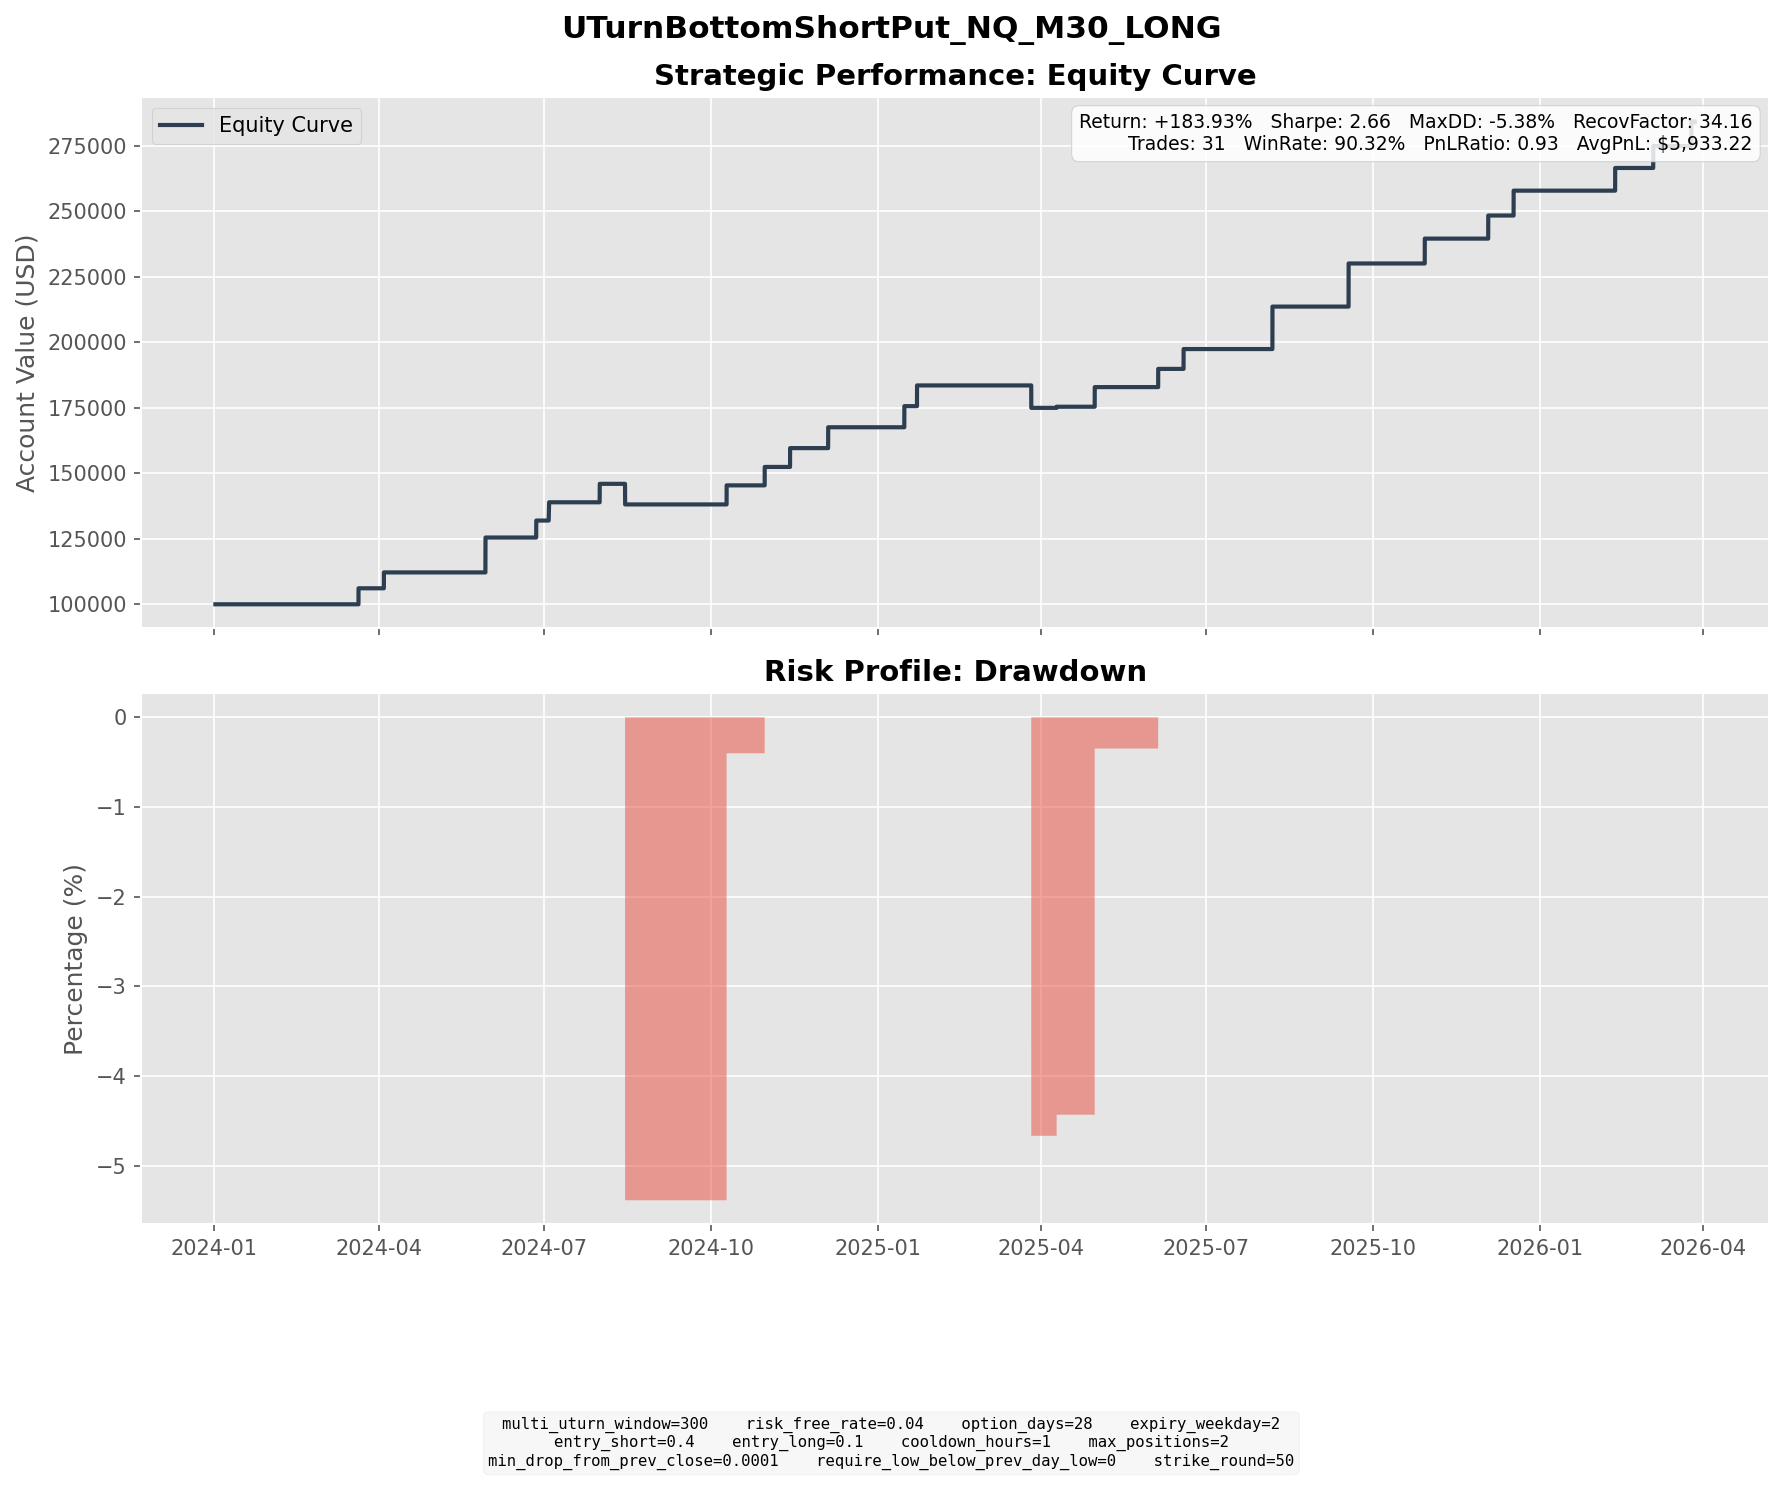

The data file committed next to this chart (first rows):
entry_dt, lock_dt, lock_reason, settlement_dt, close_reason, k1, k2, short_prem, long_prem, net_credit, short_settle, long_settle, final_pnl
2024-02-21 11:00:00, 2024-02-21 11:00:00, direct_entry, 2024-03-20 16:00:00, expiry, 17150, 15600, 368.4, 63.06, 305.3, 0.0, 0.0, 305.3
2024-03-05 15:30:00, 2024-03-05 15:30:00, direct_entry, 2024-04-03 16:00:00, expiry, 17550, 16000, 371.6, 68.75, 302.9, 0.0, 0.0, 302.9
2024-04-25 10:00:00, 2024-04-25 10:00:00, direct_entry, 2024-05-29 16:00:00, expiry, 17050, 15400, 398.1, 71.55, 326.6, 0.0, 0.0, 326.6
2024-04-25 11:00:00, 2024-04-25 11:00:00, direct_entry, 2024-05-29 16:00:00, expiry, 17050, 15350, 407.3, 68.51, 338.8, 0.0, 0.0, 338.8
2024-05-29 21:30:00, 2024-05-29 21:30:00, direct_entry, 2024-06-26 16:00:00, expiry, 18350, 16700, 390.5, 66.45, 324, 0.0, 0.0, 324
2024-05-30 00:00:00, 2024-05-30 00:00:00, direct_entry, 2024-07-03 18:00:00, expiry, 18250, 16450, 421.1, 72.83, 348.3, 0.0, 0.0, 348.3
2024-07-02 08:00:00, 2024-07-02 08:00:00, direct_entry, 2024-07-31 16:00:00, expiry, 19550, 17750, 424.4, 72.38, 352, 0.0, 0.0, 352
2024-07-17 08:00:00, 2024-07-17 08:00:00, direct_entry, 2024-08-14 16:00:00, expiry, 19900, 18100, 424.4, 72.65, 351.8, 744.8, 0.0, -393
2024-09-05 03:00:00, 2024-09-05 03:00:00, direct_entry, 2024-10-09 16:00:00, expiry, 18550, 16700, 437.7, 73.96, 363.8, 0.0, 0.0, 363.8
2024-09-30 02:30:00, 2024-09-30 02:30:00, direct_entry, 2024-10-30 16:00:00, expiry, 19750, 17950, 429.9, 78.21, 351.6, 0.0, 0.0, 351.6
2024-10-16 10:00:00, 2024-10-16 10:00:00, direct_entry, 2024-11-13 16:00:00, expiry, 19950, 18150, 434.3, 75.1, 359.2, 0.0, 0.0, 359.2
2024-10-31 04:30:00, 2024-10-31 04:30:00, direct_entry, 2024-12-04 16:00:00, expiry, 19900, 17900, 477.1, 79.37, 397.7, 0.0, 0.0, 397.7
2024-12-12 16:00:00, 2024-12-12 16:00:00, direct_entry, 2025-01-15 16:00:00, expiry, 21200, 19150, 490, 87.31, 402.7, 0.0, 0.0, 402.7
2024-12-20 07:30:00, 2024-12-20 07:30:00, direct_entry, 2025-01-22 16:00:00, expiry, 20650, 18650, 479, 83.58, 395.4, 0.0, 0.0, 395.4
2025-02-25 06:00:00, 2025-02-25 06:00:00, direct_entry, 2025-03-26 16:00:00, expiry, 20900, 19000, 456.9, 80.79, 376.2, 804.2, 0.0, -428.1
2025-03-06 15:00:00, 2025-03-06 15:00:00, direct_entry, 2025-04-09 16:00:00, expiry, 19650, 17750, 451.5, 80.4, 371.1, 349.5, 0.0, 21.59
2025-03-27 20:30:00, 2025-03-27 20:30:00, direct_entry, 2025-04-30 16:00:00, expiry, 19550, 17650, 454.3, 79.69, 374.6, 0.0, 0.0, 374.6
2025-05-06 10:00:00, 2025-05-06 10:00:00, direct_entry, 2025-06-04 16:00:00, expiry, 19500, 17750, 424, 76.76, 347.3, 0.0, 0.0, 347.3
2025-05-21 06:30:00, 2025-05-21 06:30:00, direct_entry, 2025-06-18 16:00:00, expiry, 20900, 19000, 456.2, 77.92, 378.3, 0.0, 0.0, 378.3
2025-07-08 21:30:00, 2025-07-08 21:30:00, direct_entry, 2025-08-06 16:00:00, expiry, 22450, 20400, 490.3, 83.92, 406.4, 0.0, 0.0, 406.4
2025-07-09 02:30:00, 2025-07-09 02:30:00, direct_entry, 2025-08-06 16:00:00, expiry, 22450, 20400, 486.1, 82.35, 403.7, 0.0, 0.0, 403.7
2025-08-19 02:00:00, 2025-08-19 02:00:00, direct_entry, 2025-09-17 16:00:00, expiry, 23250, 21150, 500.1, 89.81, 410.3, 0.0, 0.0, 410.3
2025-08-19 15:30:00, 2025-08-19 15:30:00, direct_entry, 2025-09-17 16:00:00, expiry, 23000, 20900, 498, 85.72, 412.3, 0.0, 0.0, 412.3
2025-09-25 10:00:00, 2025-09-25 10:00:00, direct_entry, 2025-10-29 16:00:00, expiry, 24100, 21700, 570.2, 95.99, 474.2, 0.0, 0.0, 474.2
2025-11-04 21:30:00, 2025-11-04 21:30:00, direct_entry, 2025-12-03 16:00:00, expiry, 24900, 22650, 533.9, 93.14, 440.7, 0.0, 0.0, 440.7
2025-11-14 05:00:00, 2025-11-14 05:00:00, direct_entry, 2025-12-17 16:00:00, expiry, 24450, 22050, 571.2, 96.97, 474.2, 0.0, 0.0, 474.2
2026-01-14 13:30:00, 2026-01-14 13:30:00, direct_entry, 2026-02-11 16:00:00, expiry, 25000, 22800, 528.7, 95.68, 433, 0.0, 0.0, 433
2026-01-30 03:30:00, 2026-01-30 03:30:00, direct_entry, 2026-03-04 16:00:00, expiry, 25200, 22750, 578.9, 100.2, 478.6, 60.75, 0.0, 417.9
2026-02-19 13:30:00, 2026-02-19 13:30:00, direct_entry, 2026-03-25 16:00:00, expiry, 24300, 21900, 566.9, 96.52, 470.4, 0.0, 0.0, 470.4
2026-03-19 05:30:00, 2026-03-19 05:30:00, direct_entry, 2026-03-27 16:30:00, force_close, 24100, 21700, 569.6, 96.35, 473.2, 845.8, 0.0, -372.5
2026-03-26 16:00:00, 2026-03-26 16:00:00, direct_entry, 2026-03-27 16:30:00, force_close, 23350, 21050, 545.9, 93.37, 452.6, 95.75, 0.0, 356.8
